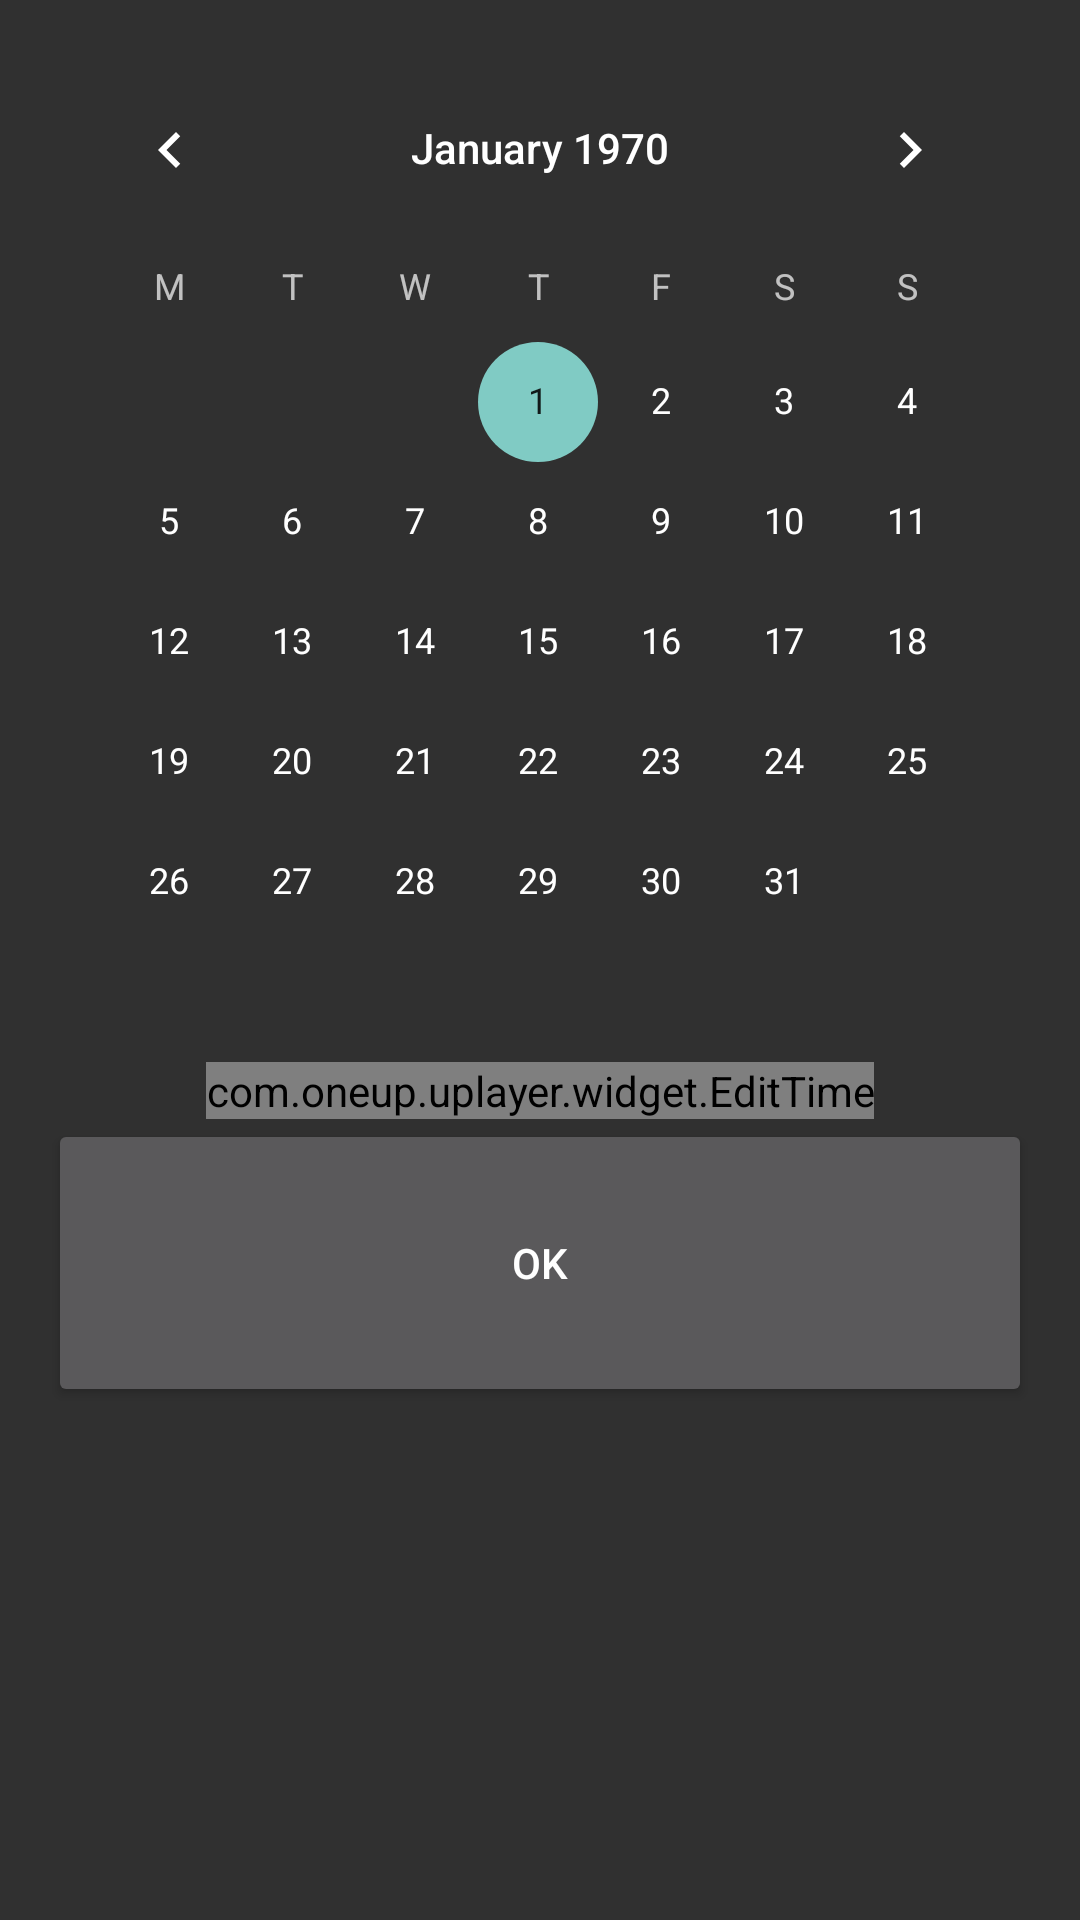

Layout XML and referenced resources for this Android screen:
<!-- AndroidManifest.xml: application theme AppTheme -->
<!-- res/layout/activity_date_time.xml -->
<?xml version="1.0" encoding="utf-8"?>
<LinearLayout xmlns:android="http://schemas.android.com/apk/res/android"
    xmlns:tools="http://schemas.android.com/tools"
    android:layout_width="match_parent"
    android:layout_height="match_parent"
    android:orientation="vertical"
    android:paddingBottom="@dimen/activity_vertical_margin"
    android:paddingLeft="@dimen/activity_horizontal_margin"
    android:paddingRight="@dimen/activity_horizontal_margin"
    android:paddingTop="@dimen/activity_vertical_margin"
    tools:context=".activity.DateTimeActivity">

    <CalendarView
        android:id="@+id/cvDate"
        android:layout_width="match_parent"
        android:layout_height="wrap_content"
        android:firstDayOfWeek="2" />

    <com.oneup.uplayer.widget.EditTime
        android:id="@+id/etTime"
        android:layout_width="wrap_content"
        android:layout_height="wrap_content"
        android:layout_gravity="center_horizontal" />

    <Button
        android:id="@+id/bOk"
        android:layout_width="match_parent"
        android:layout_height="@dimen/ok_button_height"
        android:text="@string/ok" />

</LinearLayout>
<!-- resources referenced by this layout -->
<resources>
  <dimen name="activity_horizontal_margin">16dp</dimen>
  <dimen name="activity_vertical_margin">16dp</dimen>
  <dimen name="ok_button_height">96dp</dimen>
  <string name="ok">OK</string>
  <style name="AppTheme" parent="Theme.AppCompat">
          
          
      </style>
</resources>
